Run: headless pygame with SDL's dummy video driver; simulated clock (each Clock.tick advances the game by its frame time, no real sleeping); random seed 0; keys injected as events and as key.get_pressed() state; no mouse input.
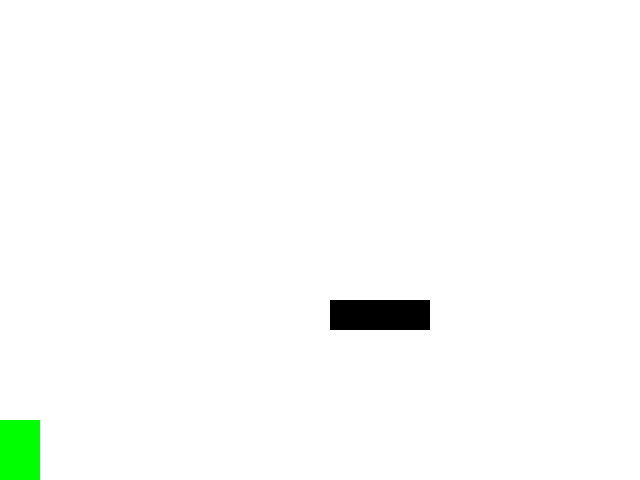
Frame 1 of 4 · flips 1–60 · no input
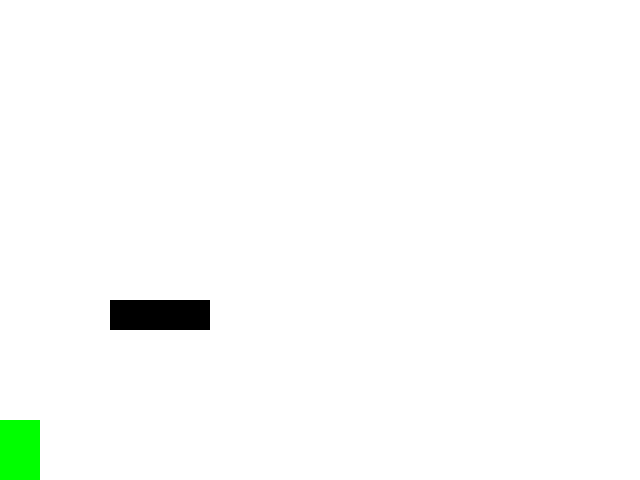
Frame 2 of 4 · flips 61–180 · tapped SPACE, RETURN · held RIGHT (→), D
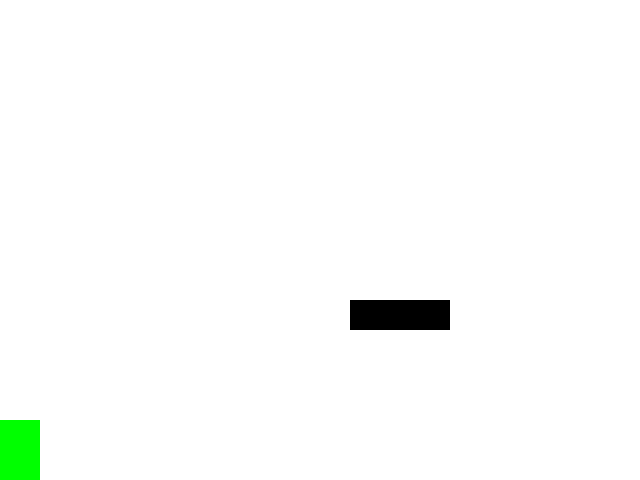
Frame 3 of 4 · flips 181–300 · held DOWN (↓), S
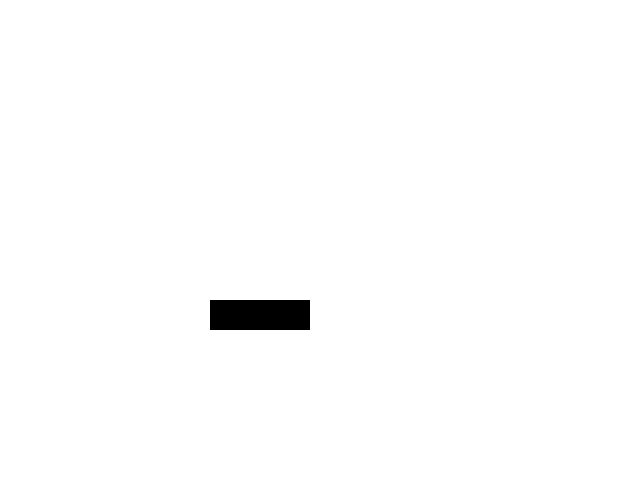
Frame 4 of 4 · flips 301–420 · held LEFT (←), A, UP (↑), W

The pygame program that drew these frames:

import pygame
import random

alto=480
ancho=640
rojo=[255,0,0]
verde=[0,255,0]
negro=[0,0,0]
blanco=[255,255,255]
azul=[0,0,100]

class cjugador (pygame.sprite.Sprite):
    def __init__(self,an,al):
        pygame.sprite.Sprite.__init__(self)
        self.image = pygame.Surface([an,al])
        self.image.fill(verde)
        self.rect=self.image.get_rect()
        self.vel_y=0
        self.vel_x=0
        self.pls=None

    def gravedad(self):
        if self.vel_y == 0:
            self.vel_y=1
        else:
            self.vel_y+=0.5

    def update(self):
        self.gravedad()
        self.rect.y += self.vel_y
        if self.rect.y >= (alto-self.rect.height): #limite inferior y superior
            self.rect.y = alto - self.rect.height
            self.vel_y=0

        col=pygame.sprite.spritecollide(self, self.pls, False)
        for p in col:
            if (self.vel_y<=0) and (self.rect.top <= p.rect.bottom):
                self.rect.top=p.rect.bottom
                self.vel_y+=1
            elif(self.vel_y>=0) and self.rect.bottom >= p.rect.top:
                self.rect.bottom = p.rect.top
                self.vel_y=0

        col=pygame.sprite.spritecollide(self, self.pls, False)
        for p in col:
            if (self.vel_x>0) and (self.rect.right >= p.rect.left):
                self.rect.right=p.rect.left
            elif(self.vel_y<0) and self.rect.left <= p.rect.right:
                self.rect.bottom = p.rect.top
            '''
            if self.vel_y<=self.rect.top <= p.rect.bottom:
                self.rect.top=p.rect.bottom
            elif self.rect.right >= p.rect.left:
                self.rect.right=p.rect.left
            elif self.rect.left <= p.rect.right:
                self.rect.left=p.rect.right
            elif self.rect.bottom >= p.rect.top:
                self.rect.bottom=p.rect.top
            '''

        self.rect.x += self.vel_x

class plataforma (pygame.sprite.Sprite):
    def __init__(self,an,al):
        pygame.sprite.Sprite.__init__(self)
        self.image = pygame.Surface([an,al])
        self.image.fill(negro)
        self.rect=self.image.get_rect()
        self.vel_x=0
        self.dir=0

    def update(self):
        if self.dir==0:
            self.rect.x +=2
        else:
            self.rect.x +=-2

if __name__ == '__main__':
    #definicion de variables
    pygame.init()
    pantalla=pygame.display.set_mode([ancho,alto])
    todos = pygame.sprite.Group()
    plataformas = pygame.sprite.Group()

    jugadores = pygame.sprite.Group()
    plataformas = pygame.sprite.Group()

    pl=plataforma(100,30)
    pl.rect.y=300
    pl.rect.x=350
    plataformas.add(pl)
    todos.add(pl)

    jugador=cjugador(40,60)
    jugador.pls=plataformas
    jugadores.add(jugador)
    todos.add(jugador)

    reloj=pygame.time.Clock()
    fin=False
    while not fin:
        #gestion de eventos
        for event in pygame.event.get():
            if event.type == pygame.QUIT:
                fin=True
            if event.type == pygame.KEYDOWN:
                if event.key == pygame.K_UP:
                    #if jugador.vel_y==0:
                    jugador.vel_y=-10
                if event.key == pygame.K_DOWN:
                    jugador.vel_y=5
                if event.key == pygame.K_RIGHT:
                    jugador.vel_x=5
                if event.key == pygame.K_LEFT:
                    jugador.vel_x=-5

            if event.type == pygame.KEYUP:
                jugador.vel_x=0


        for p in plataformas:
            if p.rect.x==400:
                p.dir=1
            if p.rect.x==100:
                p.dir=0

        todos.update()
        pantalla.fill(blanco)
        todos.draw(pantalla)
        pygame.display.flip()
        reloj.tick(50)
